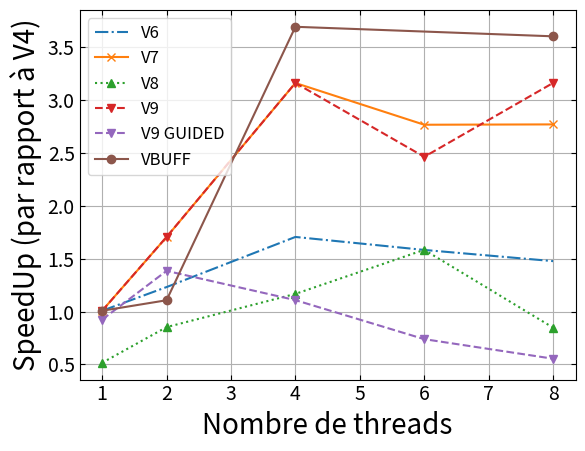

This figure's Python source:
import matplotlib.pyplot as plt
from matplotlib.pyplot import cm
import numpy as np

f = plt.figure()
ax = f.add_subplot(111)
ax.yaxis.set_ticks_position('both')
ax.xaxis.set_ticks_position('both')
ax.tick_params(which='both', direction='in', labelsize=14)

V4    =  (22*60+11)*1.0
V6    =  V4/(np.array([22, 18, 13, 14, 15])*60.0 + np.array([0.17, 0.33, 0.126, 0.689, 0.936]))
V7    =  V4/(np.array([22, 13, 7, 8, 8])*60 + np.array([0.008, 0.438, 0.89, 0.938, 0.383]))
V8    =  V4/(np.array([43, 26, 19, 14, 11])*60 + np.array([0.399, 0.047, 0.021, 0.228, 909]))
V9    =  V4/(np.array([22, 13, 7, 9, 7])*60 + np.array([0.305, 0.217, 0.866, 0.176, 0.846]))
V9G   =  V4/(np.array([24, 16, 20, 30, 40])*60 + np.array([0.197, 0.795, 0.72, 0.144, 0.99]))
VBUFF =  V4/(np.array([22, 11, 6, 0])*60 + np.array([0.438, 542, 0.303, 0.77*V4/2.775]))


plt.plot([1, 2, 4, 6, 8], V6, "-.", label="V6")
plt.plot([1, 2, 4, 6, 8], V7, "-x", label="V7")
plt.plot([1, 2, 4, 6, 8], V8, ":^", label="V8")
plt.plot([1, 2, 4, 6, 8], V9, "--v", label="V9")
plt.plot([1, 2, 4, 6, 8], V9G, "--v", label="V9 GUIDED")
plt.plot([1, 2, 4, 8], VBUFF, "-o", label="VBUFF")


plt.xlabel("Nombre de threads", size=20)
plt.ylabel("SpeedUp (par rapport à V4)", size=20)
plt.grid()
plt.legend(loc=2, fontsize=12)
plt.show()
